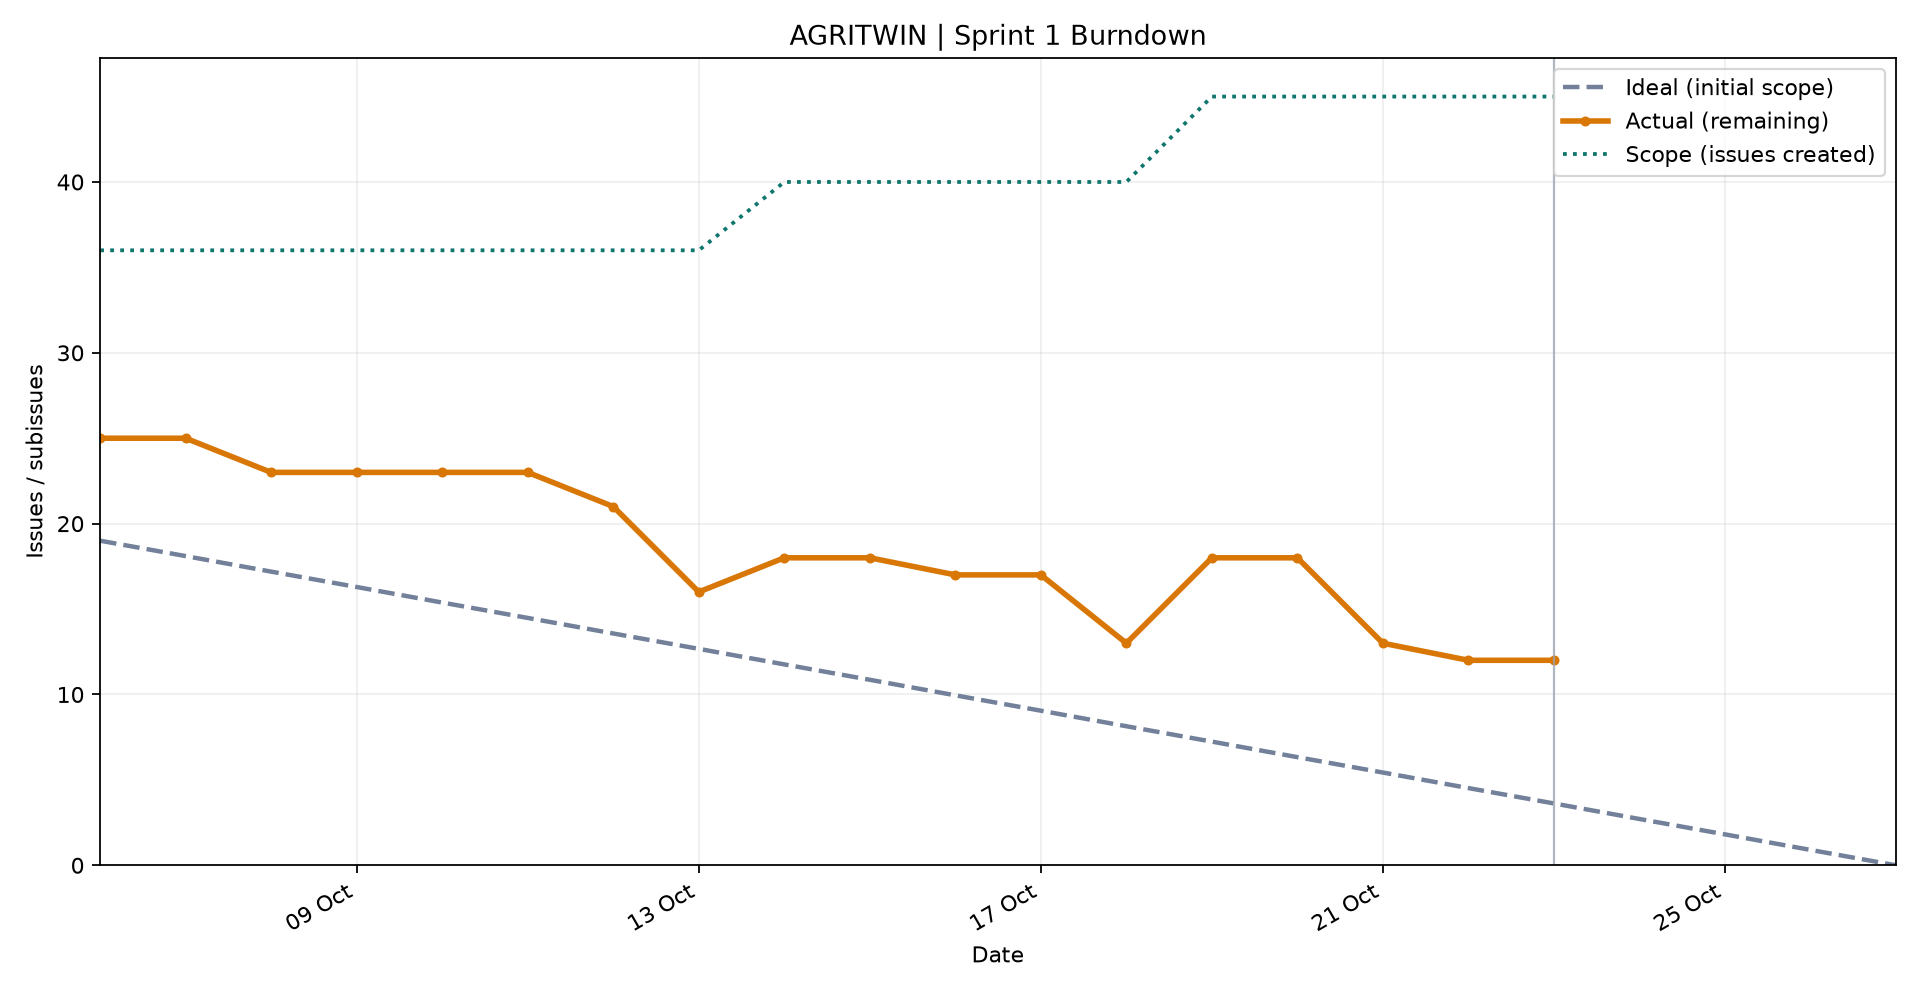

The table this chart was drawn from, first rows:
date, ideal, remaining, completed, in_scope
2026-10-06, 19.0, 25, 11, 36
2026-10-07, 18.1, 25, 11, 36
2026-10-08, 17.19, 23, 13, 36
2026-10-09, 16.29, 23, 13, 36
2026-10-10, 15.38, 23, 13, 36
2026-10-11, 14.48, 23, 13, 36
2026-10-12, 13.57, 21, 15, 36
2026-10-13, 12.67, 16, 20, 36
2026-10-14, 11.76, 18, 22, 40
2026-10-15, 10.86, 18, 22, 40
2026-10-16, 9.95, 17, 23, 40
2026-10-17, 9.05, 17, 23, 40
2026-10-18, 8.14, 13, 27, 40
2026-10-19, 7.24, 18, 27, 45
2026-10-20, 6.33, 18, 27, 45
2026-10-21, 5.43, 13, 32, 45
2026-10-22, 4.52, 12, 33, 45
2026-10-23, 3.62, 12, 33, 45
2026-10-24, 2.71, , , 
2026-10-25, 1.81, , , 
2026-10-26, 0.9, , , 
2026-10-27, 0.0, , , 
